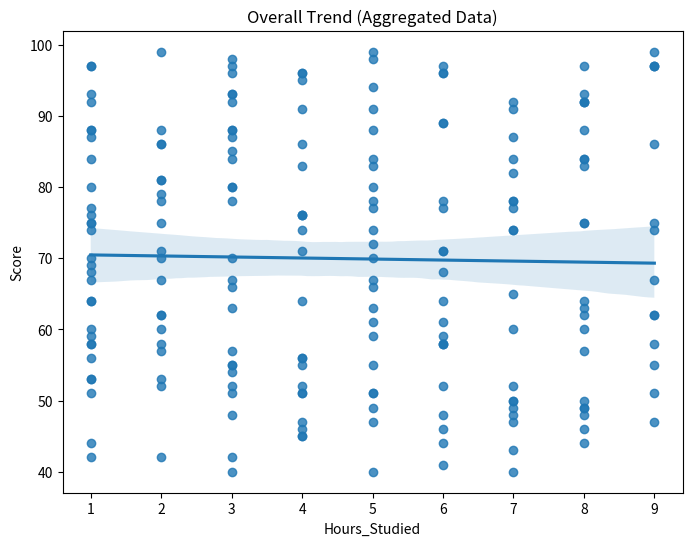
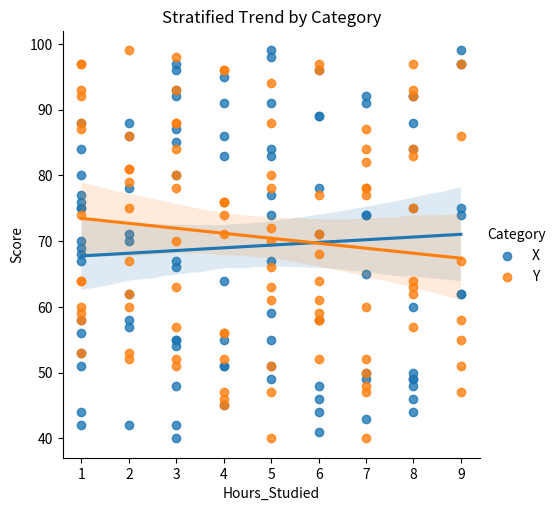
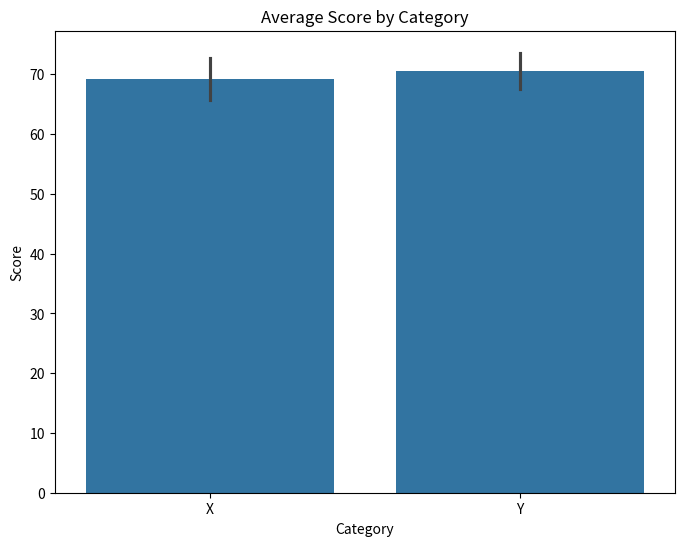

Generate these figures, in order, with matplotlib:
import pandas as pd
import numpy as np
import matplotlib.pyplot as plt
import seaborn as sns

# -------------------------------
# CREATE SAMPLE DATASET
# -------------------------------
np.random.seed(42)

data = pd.DataFrame({
    'Group': np.random.choice(['A', 'B'], size=200),
    'Category': np.random.choice(['X', 'Y'], size=200),
    'Hours_Studied': np.random.randint(1, 10, size=200),
    'Score': np.random.randint(40, 100, size=200)
})

print("Dataset Preview:\n")
print(data.head())

# -------------------------------
# AGGREGATED ANALYSIS
# -------------------------------
print("\n--- Aggregated Analysis ---")
agg_result = data.groupby('Hours_Studied')['Score'].mean()
print(agg_result)

# -------------------------------
# STRATIFIED ANALYSIS
# -------------------------------
print("\n--- Stratified Analysis ---")
strat_result = data.groupby(['Category', 'Hours_Studied'])['Score'].mean()
print(strat_result)

# -------------------------------
# VISUALIZATION
# -------------------------------

# Overall trend
plt.figure(figsize=(8,6))
sns.regplot(data=data, x='Hours_Studied', y='Score')
plt.title("Overall Trend (Aggregated Data)")
plt.show()

# Stratified trend
plt.figure(figsize=(8,6))
sns.lmplot(data=data, x='Hours_Studied', y='Score', hue='Category')
plt.title("Stratified Trend by Category")
plt.show()

# Bar Plot Comparison
plt.figure(figsize=(8,6))
sns.barplot(data=data, x='Category', y='Score')
plt.title("Average Score by Category")
plt.show()
